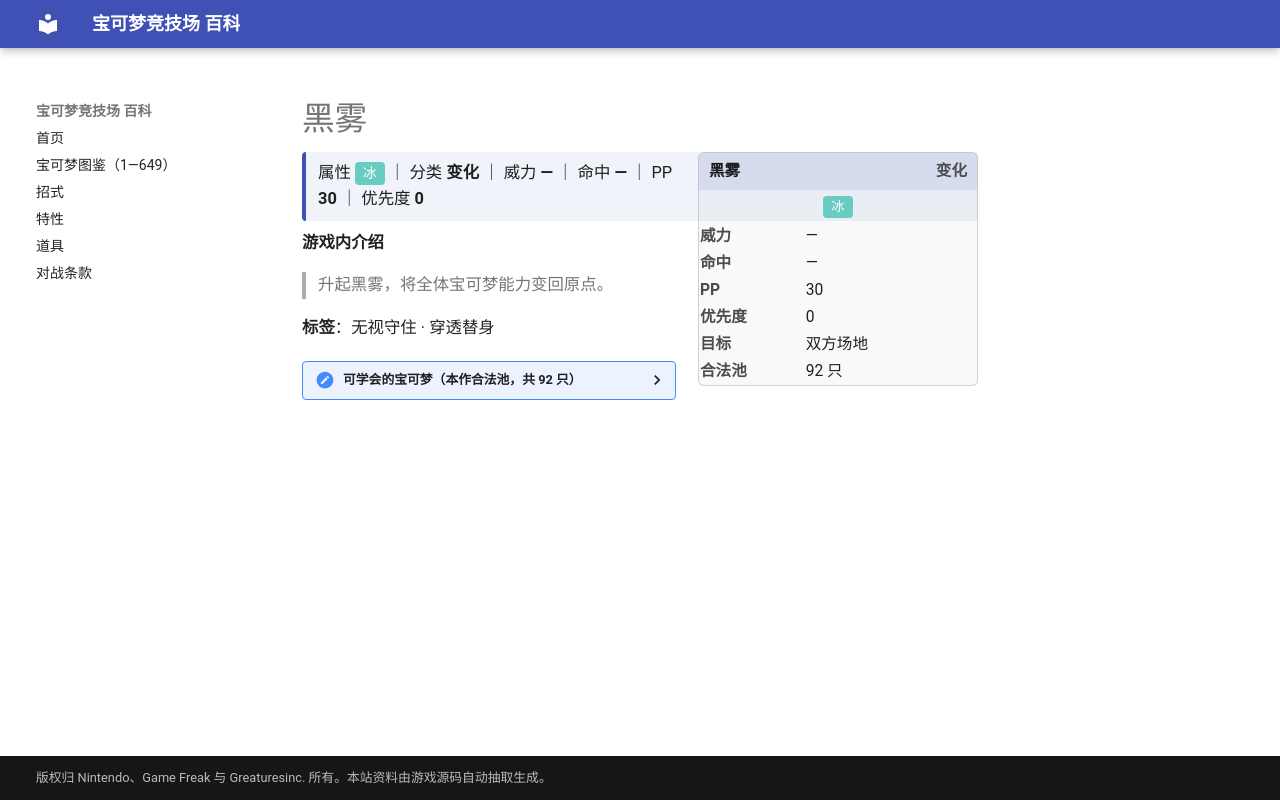

repository: nanmoboys/pkmn-arena-wiki · page: moves/黑雾/index.html · generator: mkdocs

# 黑雾

<div class="infobox">
<div class="ib-h"><span>黑雾</span><span class="ib-no">变化</span></div>
<div class="ib-ty"><span class="tp" style="background:#68CCC2">冰</span></div>
<table class="ib-t"><tr><th>威力</th><td>—</td></tr><tr><th>命中</th><td>—</td></tr><tr><th>PP</th><td>30</td></tr><tr><th>优先度</th><td>0</td></tr><tr><th>目标</th><td>双方场地</td></tr><tr><th>合法池</th><td>92 只</td></tr></table></div>
<div class="head-stat">属性 <span class="tp" style="background:#68CCC2">冰</span> ｜ 分类 <b>变化</b> ｜ 威力 <b>—</b> ｜ 命中 <b>—</b> ｜ PP <b>30</b> ｜ 优先度 <b>0</b></div>

**游戏内介绍**

> 升起黑雾，将全体宝可梦能力变回原点。

**标签**：无视守住 · 穿透替身

<details class="pool"><summary>可学会的宝可梦（本作合法池，共 92 只）</summary>

<p>杰尼龟、卡咪龟、水箭龟、阿柏蛇、阿柏怪、超音蝠、大嘴蝠、可达鸭、哥达鸭、蚊香蝌蚪、蚊香君、蚊香泳士、玛瑙水母、毒刺水母、呆壳兽、嘟嘟、嘟嘟利、小海狮、白海狮、臭泥、臭臭泥、鬼斯、鬼斯通、耿鬼、催眠貘、引梦貘人、大钳蟹、巨钳蟹、瓦斯弹、双弹瓦斯、角金鱼、金鱼王、拉普拉斯、水伊布、菊石兽、多刺菊石兽、急冻鸟、迷你龙、哈克龙、快龙、梦幻、咕咕、猫头夜鹰、叉字蝠、天然雀、天然鸟、蚊香蛙皇、乌波、沼王、黑暗鸦、千针鱼、小山猪、长毛猪、太阳珊瑚、铁炮鱼、章鱼桶、信使鸟、巨翅飞鱼、溜溜糖球、雨翅蛾、青绵鸟、七夕青鸟、饭匙蛇、丑丑鱼、美纳斯、夜巡灵、彷徨夜灵、波加曼、波皇子、帝王拿波、飘飘球、随风球、乌鸦头头、臭鼬噗、坦克臭鼬、小球飞鱼、冰伊布、象牙猪、黑夜魔灵、雪妖女、霏欧纳、玛纳霏、达克莱伊、哭哭面具、迭失棺、破破袋、灰尘山、烛光灵、灯火幽灵、水晶灯火灵、几何雪花、捷克罗姆</p>

</details>
